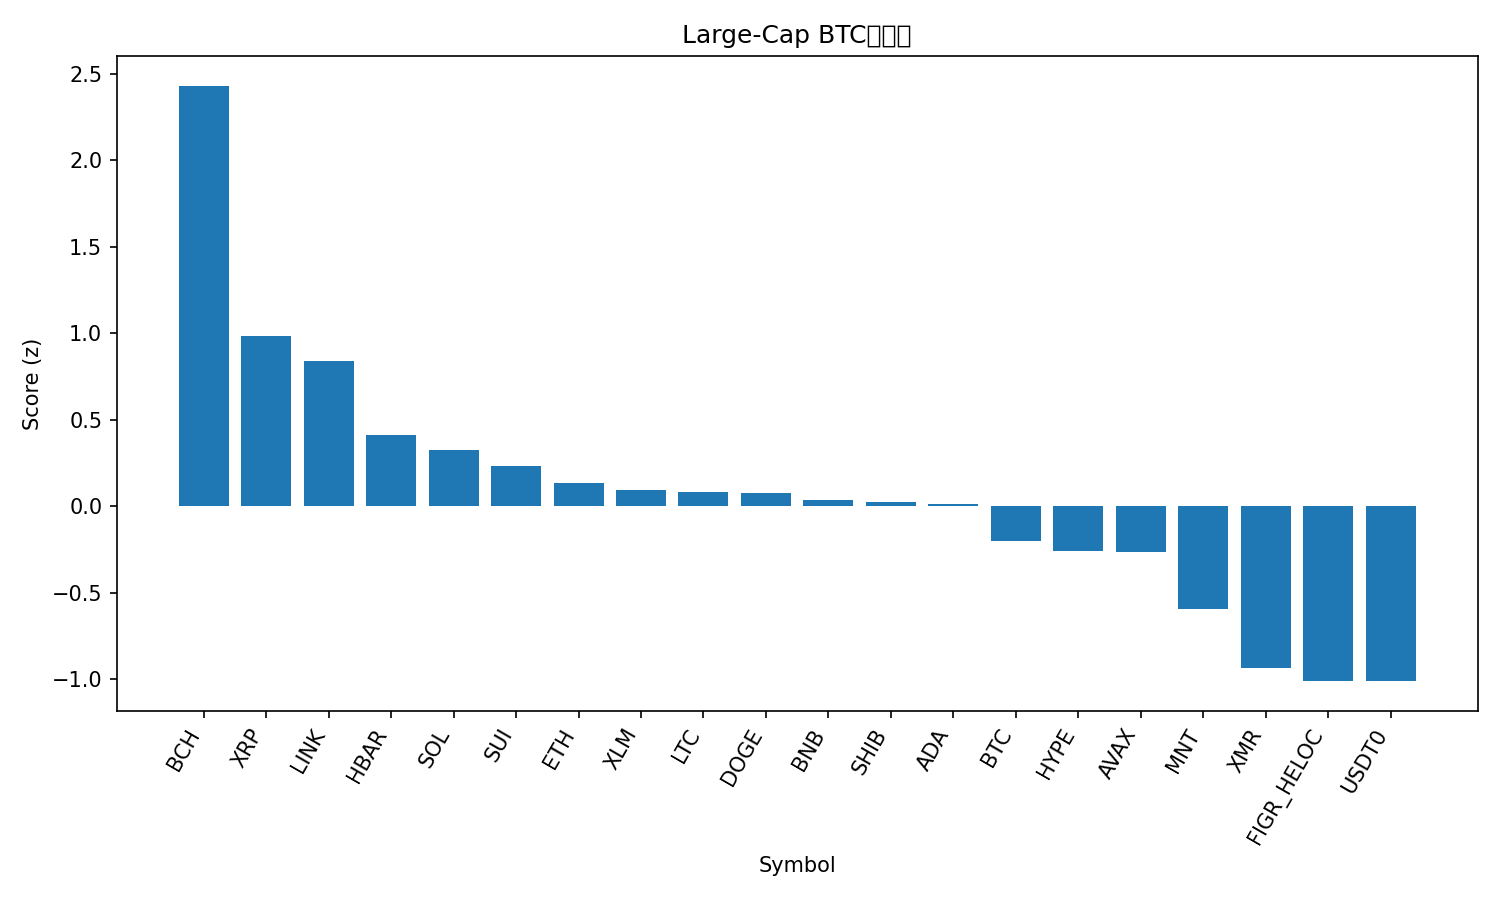

Data behind this chart, as committed beside it:
rank, name, symbol, price_btc, price_usd, pct_1h_btc, pct_24h_btc, pct_7d_btc, market_cap_rank, market_cap_usd, volume_usd, score
1, Bitcoin Cash, BCH, 0.004546, 506.3, 1.901, 2.275, 4.195, 21, 10084280699, 292159164, 2.432
2, XRP, XRP, 2.226e-05, 2.48, 0.7308, 1.718, 2.714, 5, 148747996591, 3250948259, 0.9868
3, Chainlink, LINK, 0.0001607, 17.89, 0.6282, 1.614, 2.52, 16, 12469841567, 664708763, 0.842
4, Hedera, HBAR, 1.54e-06, 0.171, 0.6751, -0.349, -0.3287, 30, 7264726769, 261383481, 0.4118
5, Solana, SOL, 0.00174, 193.8, 0.3934, 0.39, 1.602, 6, 106397852518, 6408379747, 0.3274
6, Sui, SUI, 2.242e-05, 2.5, 0.4418, 0.2033, -1.101, 23, 9052959785, 891025199, 0.2307
7, Ethereum, ETH, 0.03562, 3968, 0.1511, 1.045, -0.6838, 2, 477932800430, 35744734790, 0.135
8, Stellar, XLM, 2.86e-06, 0.3189, 0.3111, -0.01332, 0.2163, 20, 10208908214, 151438550, 0.09535
9, Litecoin, LTC, 0.0008654, 96.39, -0.04356, 1.348, 3.35, 29, 7367204436, 513564565, 0.0839
10, Dogecoin, DOGE, 1.78e-06, 0.1981, 0.1435, 0.3452, 2.67, 9, 29996850946, 1552334056, 0.07595
11, BNB, BNB, 0.01013, 1128, 0.03196, 1.262, 0.216, 4, 156851205912, 4077562949, 0.03642
12, Shiba Inu, SHIB, 9.161e-11, 1.02e-05, 0.2257, 0.1257, 0.07963, 34, 6012037747, 136432493, 0.02235
13, Cardano, ADA, 5.87e-06, 0.6536, 0.162, 0.3466, 0.4752, 11, 23906049729, 1108247092, 0.011
14, Bitcoin, BTC, 1.0, 111368, 0.0, 0.0, 0.0, 1, 2218456730901, 54405927024, -0.198
15, Hyperliquid, HYPE, 0.0003577, 39.84, 0.1835, -2.602, 7.302, 17, 10783994075, 397489428, -0.2604
16, Avalanche, AVAX, 0.0001761, 19.62, 0.3102, -0.6283, -6.036, 26, 8368049281, 472258395, -0.2627
17, Mantle, MNT, 1.516e-05, 1.69, -0.1036, -1.549, 1.791, 35, 5505425322, 168263340, -0.5906
18, Monero, XMR, 0.002948, 328.3, -0.1975, -3.921, 7.235, 33, 6055479963, 192106370, -0.932
19, Figure Heloc, FIGR_HELOC, 9.06e-06, 1.009, -0.177, -1.236, -8.487, 15, 13337671988, 21634129, -1.009
20, USDT0, USDT0, 8.98e-06, 1.0, -0.1458, -2.066, -5.356, 31, 7017778880, 342974082, -1.01
21, TRON, TRX, 2.8e-06, 0.3118, -0.06353, -5.269, -4.435, 10, 29528597541, 947742413, -1.489
